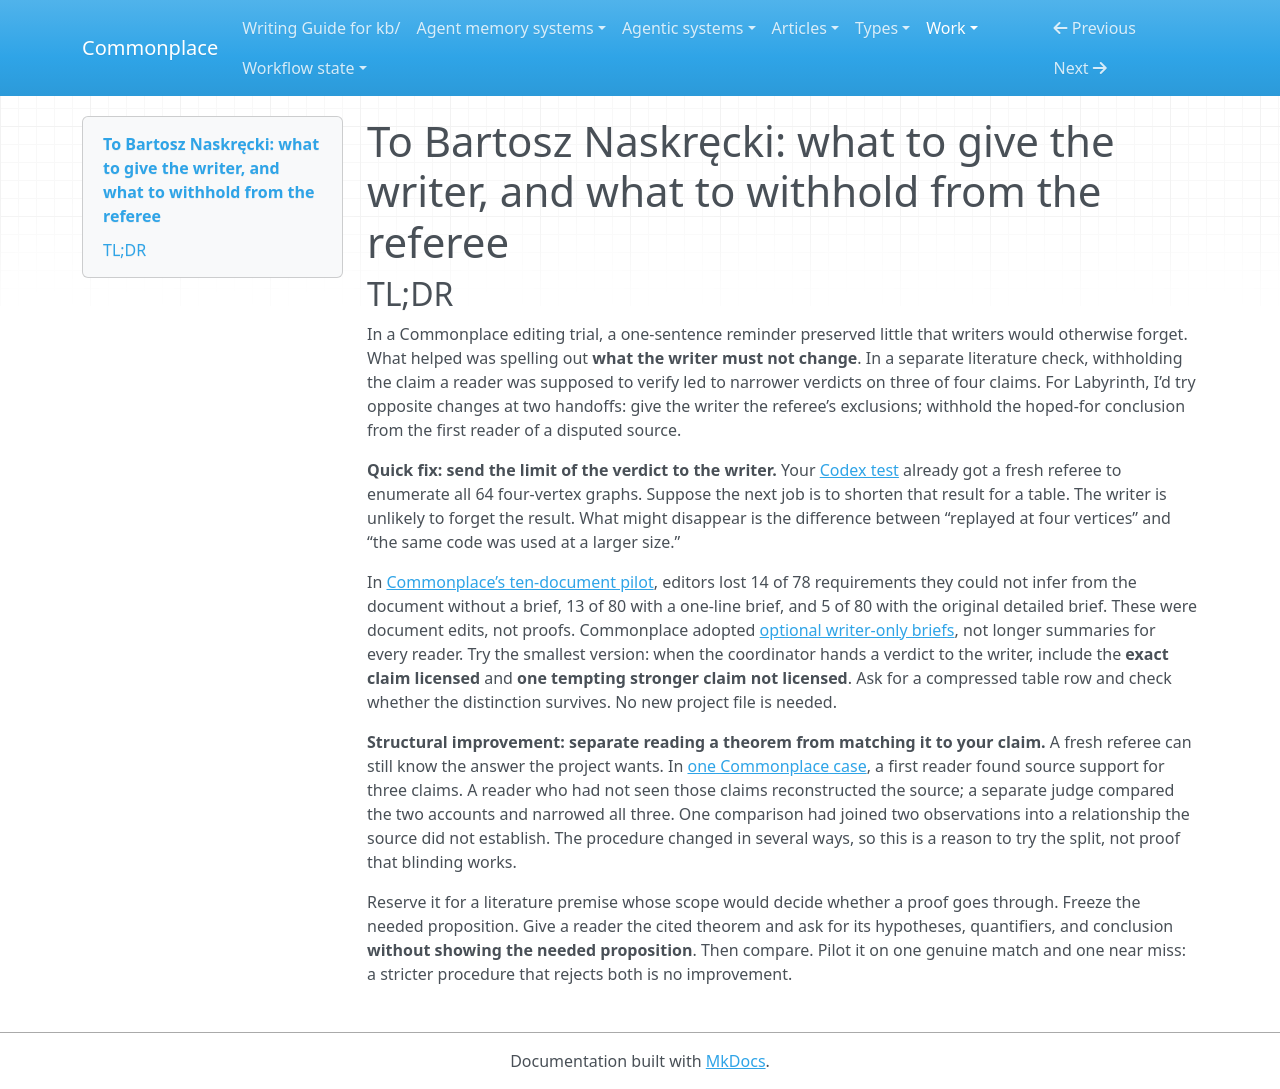

repository: zby/commonplace · page: work/labyrinth-author-memo/index.html · generator: mkdocs

# To Bartosz Naskręcki: what to give the writer, and what to withhold from the referee

## TL;DR

In a Commonplace editing trial, a one-sentence reminder preserved little that writers would otherwise forget. What helped was spelling out **what the writer must not change**. In a separate literature check, withholding the claim a reader was supposed to verify led to narrower verdicts on three of four claims. For Labyrinth, I’d try opposite changes at two handoffs: give the writer the referee’s exclusions; withhold the hoped-for conclusion from the first reader of a disputed source.

**Quick fix: send the limit of the verdict to the writer.** Your [Codex test](https://github.com/nasqret/labyrinth-exploration/pull/1) already got a fresh referee to enumerate all 64 four-vertex graphs. Suppose the next job is to shorten that result for a table. The writer is unlikely to forget the result. What might disappear is the difference between “replayed at four vertices” and “the same code was used at a larger size.”

In [Commonplace’s ten-document pilot](https://github.com/zby/commonplace/blob/main/kb/theory/evidence/full-write-briefs-cut-edit-drift-one-line-briefs-did-not.md), editors lost 14 of 78 requirements they could not infer from the document without a brief, 13 of 80 with a one-line brief, and 5 of 80 with the original detailed brief. These were document edits, not proofs. Commonplace adopted [optional writer-only briefs](https://github.com/zby/commonplace/blob/main/kb/reference/adr/092-write-briefs-are-optional-sidecars-named-by-a-validated-pointer.md), not longer summaries for every reader. Try the smallest version: when the coordinator hands a verdict to the writer, include the **exact claim licensed** and **one tempting stronger claim not licensed**. Ask for a compressed table row and check whether the distinction survives. No new project file is needed.

**Structural improvement: separate reading a theorem from matching it to your claim.** A fresh referee can still know the answer the project wants. In [one Commonplace case](https://github.com/zby/commonplace/blob/main/kb/theory/evidence/independent-pass-tightened-three-of-four-pirolli-verdicts.md), a first reader found source support for three claims. A reader who had not seen those claims reconstructed the source; a separate judge compared the two accounts and narrowed all three. One comparison had joined two observations into a relationship the source did not establish. The procedure changed in several ways, so this is a reason to try the split, not proof that blinding works.

Reserve it for a literature premise whose scope would decide whether a proof goes through. Freeze the needed proposition. Give a reader the cited theorem and ask for its hypotheses, quantifiers, and conclusion **without showing the needed proposition**. Then compare. Pilot it on one genuine match and one near miss: a stricter procedure that rejects both is no improvement.
